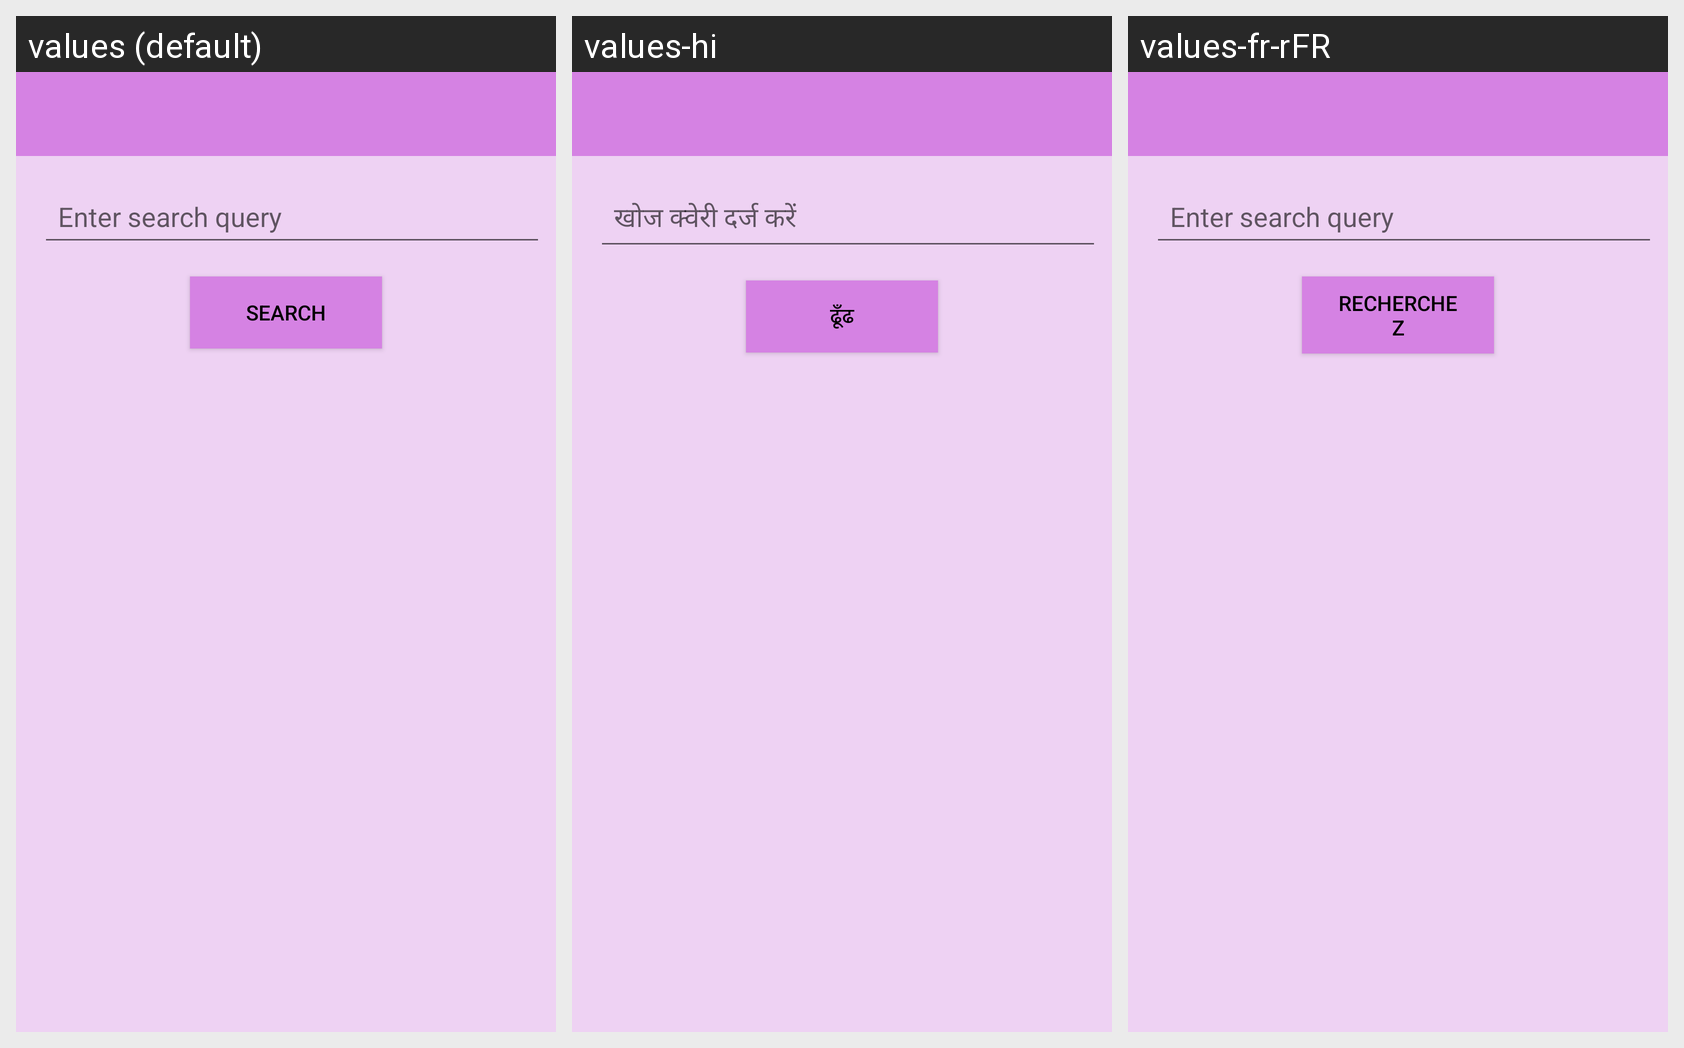

Translations of the strings shown on this Android screen, per locale in the grid:
Android screen res/layout/song_activity_main.xml rendered under 3 locales, left to right: values (default), values-hi, values-fr-rFR. Device: Nexus 5 (rendered at 1080×1920; each locale shown at half size, 540×960, under a caption strip naming it); theme Theme.Final_Project.
Strings drawn on this screen, with the default value and each locale's value (text and hints the layout hard-codes, and strings that could not be matched under every locale, appear in the picture but are not listed):

enter_search_query
  values: Enter search query
  values-hi: खोज क्वेरी दर्ज करें
  values-fr-rFR: Enter search query  [not translated; the default value is used]

search
  values: Search
  values-hi: ढूँढ
  values-fr-rFR: Recherchez
